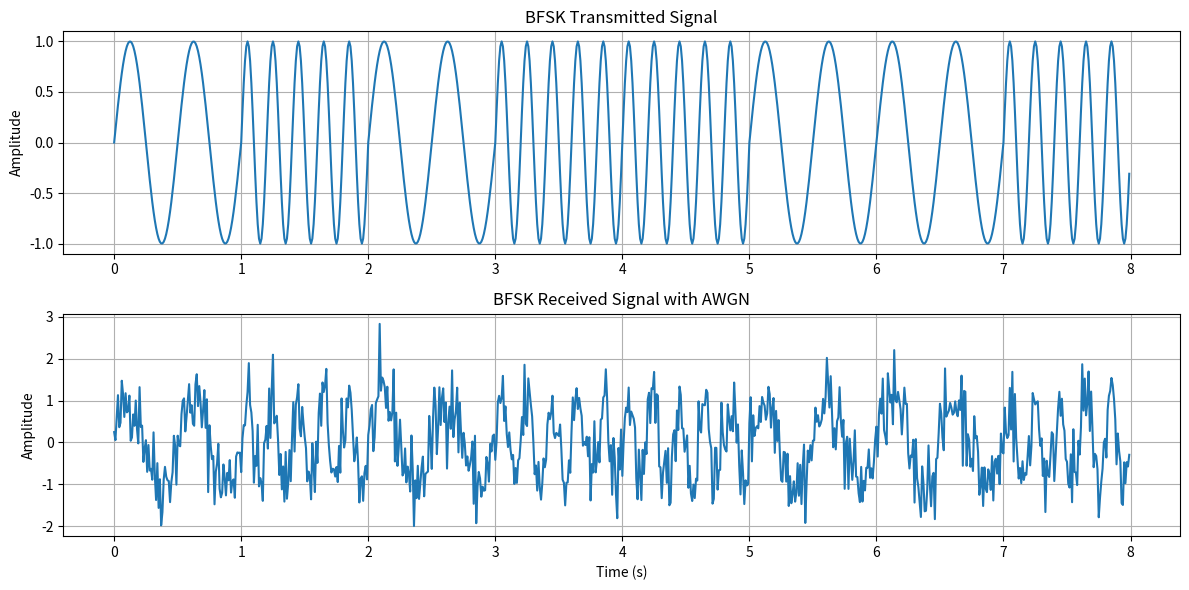

Source code (Python):

import numpy as np
import matplotlib.pyplot as plt

# Buoc 1: Tao chuoi bit
np.random.seed(42)
bits = np.array([0, 1, 0, 1, 1, 0, 0, 1])

# Buoc 2: Cau hinh BFSK
f0 = 2
f1 = 5
Tb = 1.0
fs = 100

t = np.arange(0, Tb, 1 / fs)

# Hai tin hieu tham chieu
ref0 = np.sin(2 * np.pi * f0 * t)
ref1 = np.sin(2 * np.pi * f1 * t)

# Buoc 3: Dieu che BFSK
tx = []

for bit in bits:
    frequency = f1 if bit == 1 else f0
    tx.append(np.sin(2 * np.pi * frequency * t))

tx = np.array(tx)

# Buoc 4: Them nhieu AWGN
noise_std = 0.5
noise = np.random.normal(0, noise_std, tx.shape)
rx = tx + noise

# Buoc 5: Giai dieu che bang tuong quan
detected_bits = []

for received_symbol in rx:
    corr0 = np.sum(received_symbol * ref0)
    corr1 = np.sum(received_symbol * ref1)

    if corr1 > corr0:
        detected_bits.append(1)
    else:
        detected_bits.append(0)

detected_bits = np.array(detected_bits)

# Buoc 6: Tinh BER
errors = np.sum(bits != detected_bits)
ber = errors / len(bits)

# Buoc 7: Ve tin hieu phat va thu cua bit dau tien
time = np.arange(len(bits) * len(t)) / fs
tx_wave = tx.flatten()
rx_wave = rx.flatten()

plt.figure(figsize=(12, 6))

plt.subplot(2, 1, 1)
plt.plot(time, tx_wave)
plt.title("BFSK Transmitted Signal")
plt.ylabel("Amplitude")
plt.grid(True)

plt.subplot(2, 1, 2)
plt.plot(time, rx_wave)
plt.title("BFSK Received Signal with AWGN")
plt.xlabel("Time (s)")
plt.ylabel("Amplitude")
plt.grid(True)

plt.tight_layout()
plt.show()

# Buoc 8: In ket qua
print("Bits goc:")
print(bits)

print("\nBits thu duoc:")
print(detected_bits)

print("\nSo bit loi:", errors, "/", len(bits))
print("BER =", ber)
